The GitHub repository cel-esx/EGL314_TeamB contains a labelled image folder "Dataset" with 7 categories: background, bird, moose, palm, spider, swan, wolf. Examples follow, each with its label.

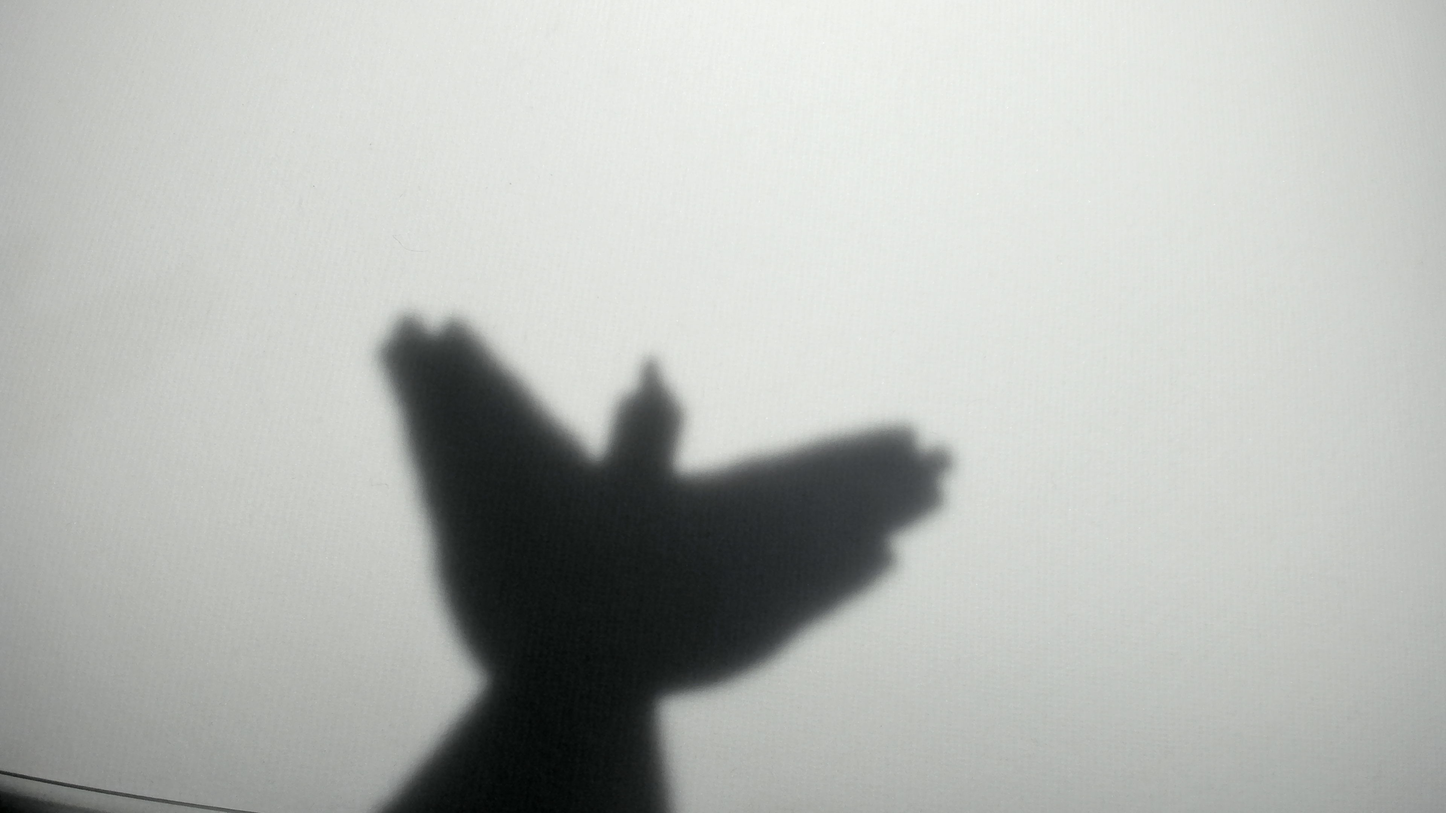
Label: bird

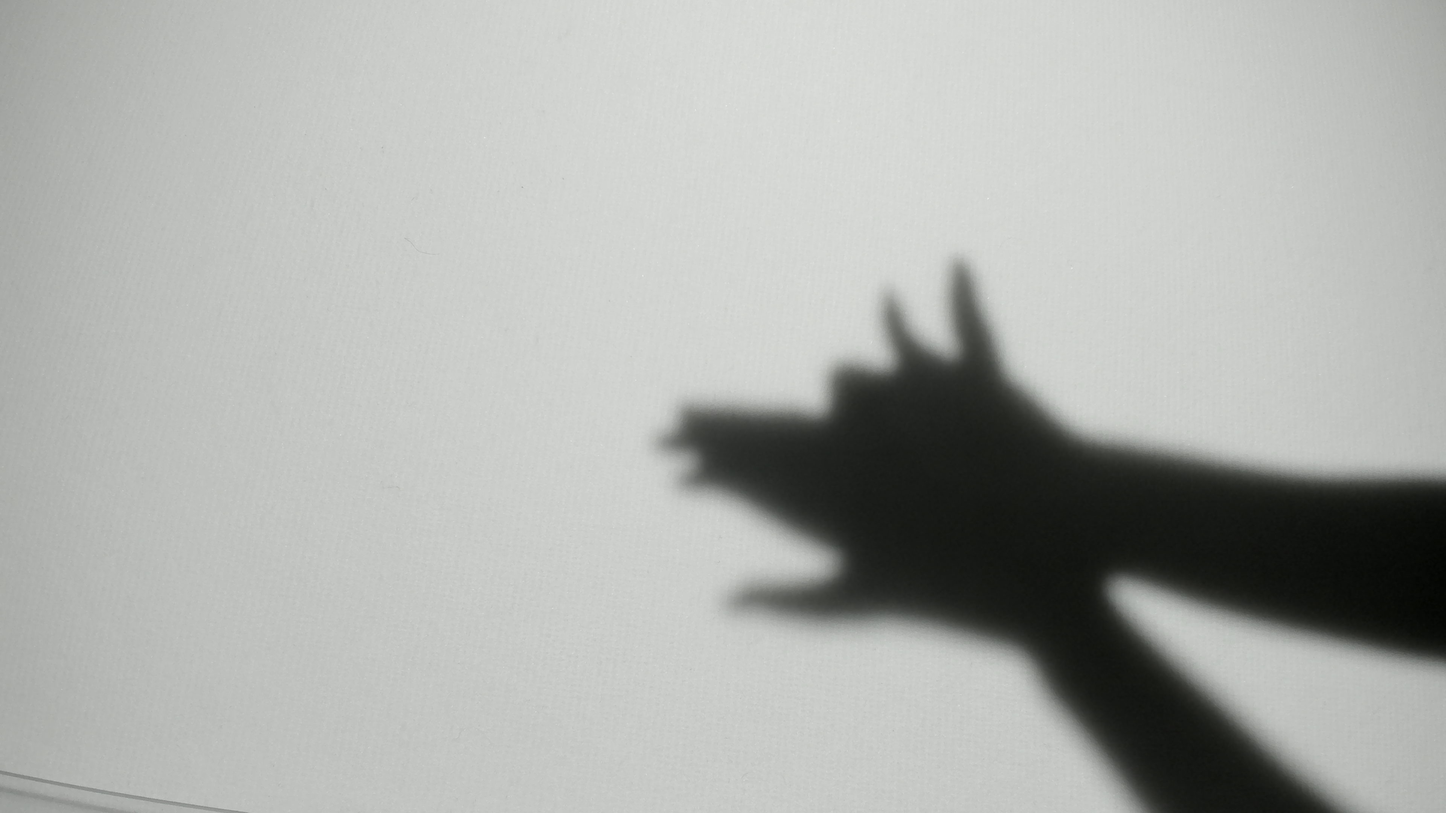
Label: wolf

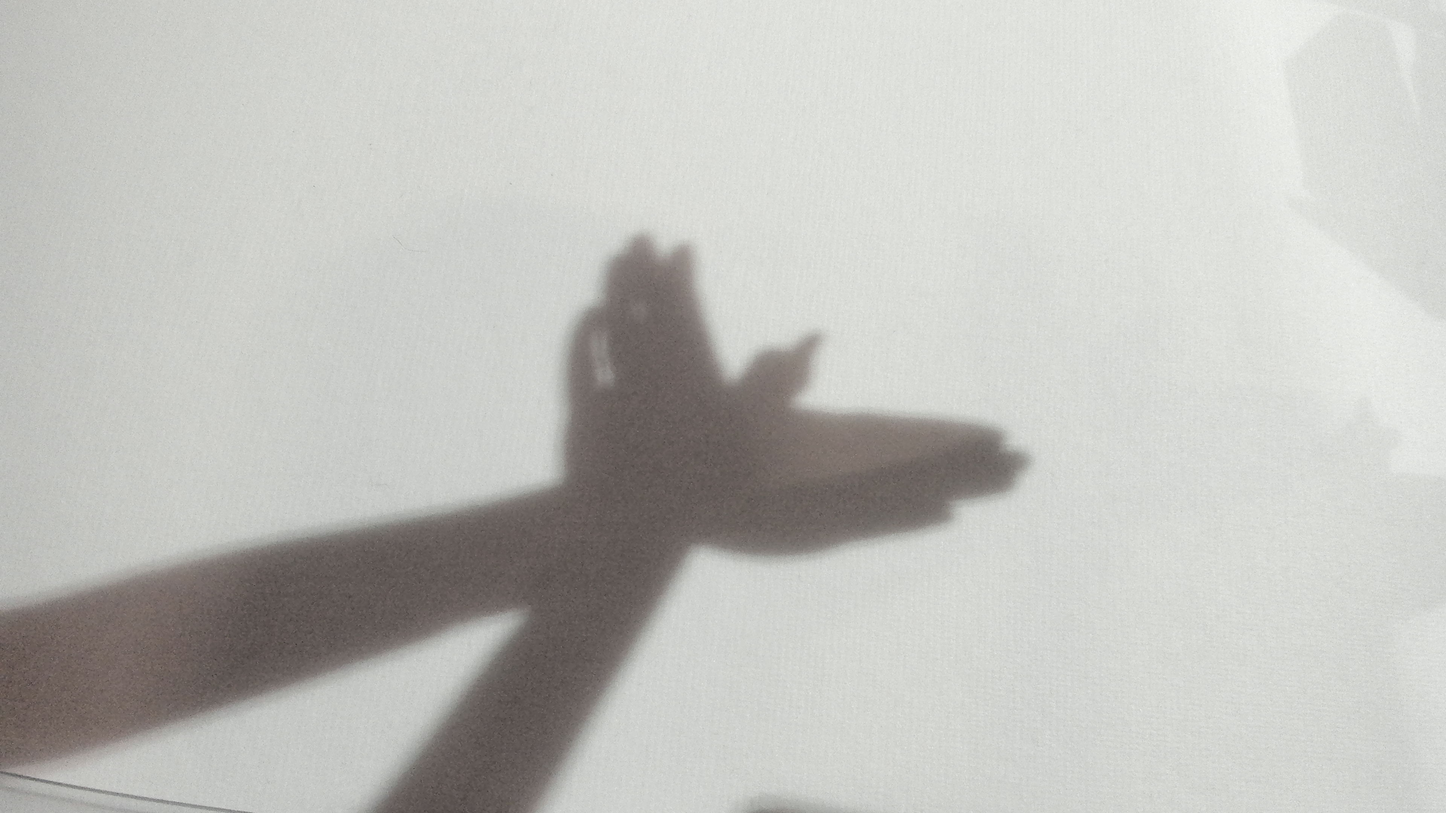
Label: bird

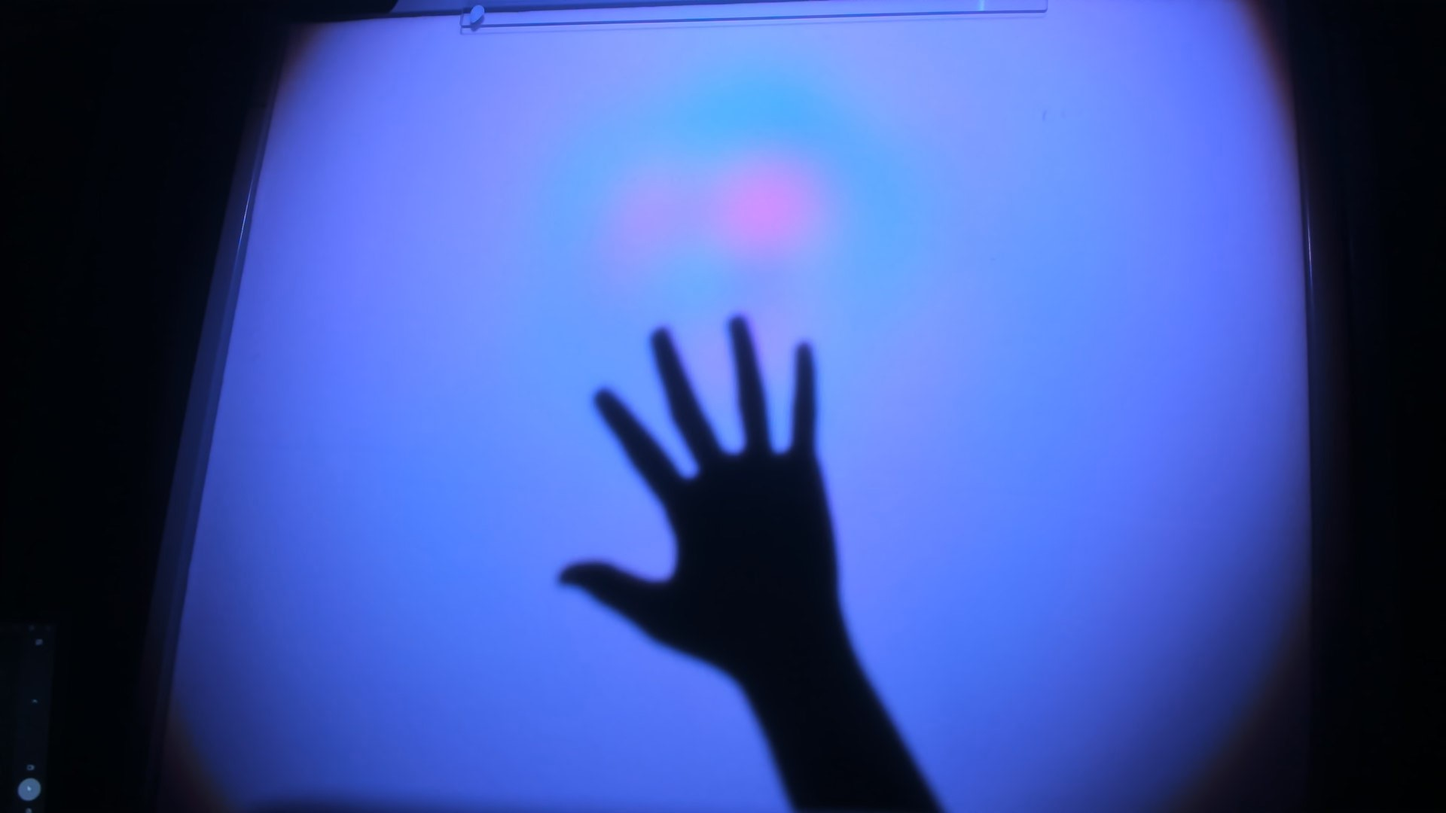
Label: palm

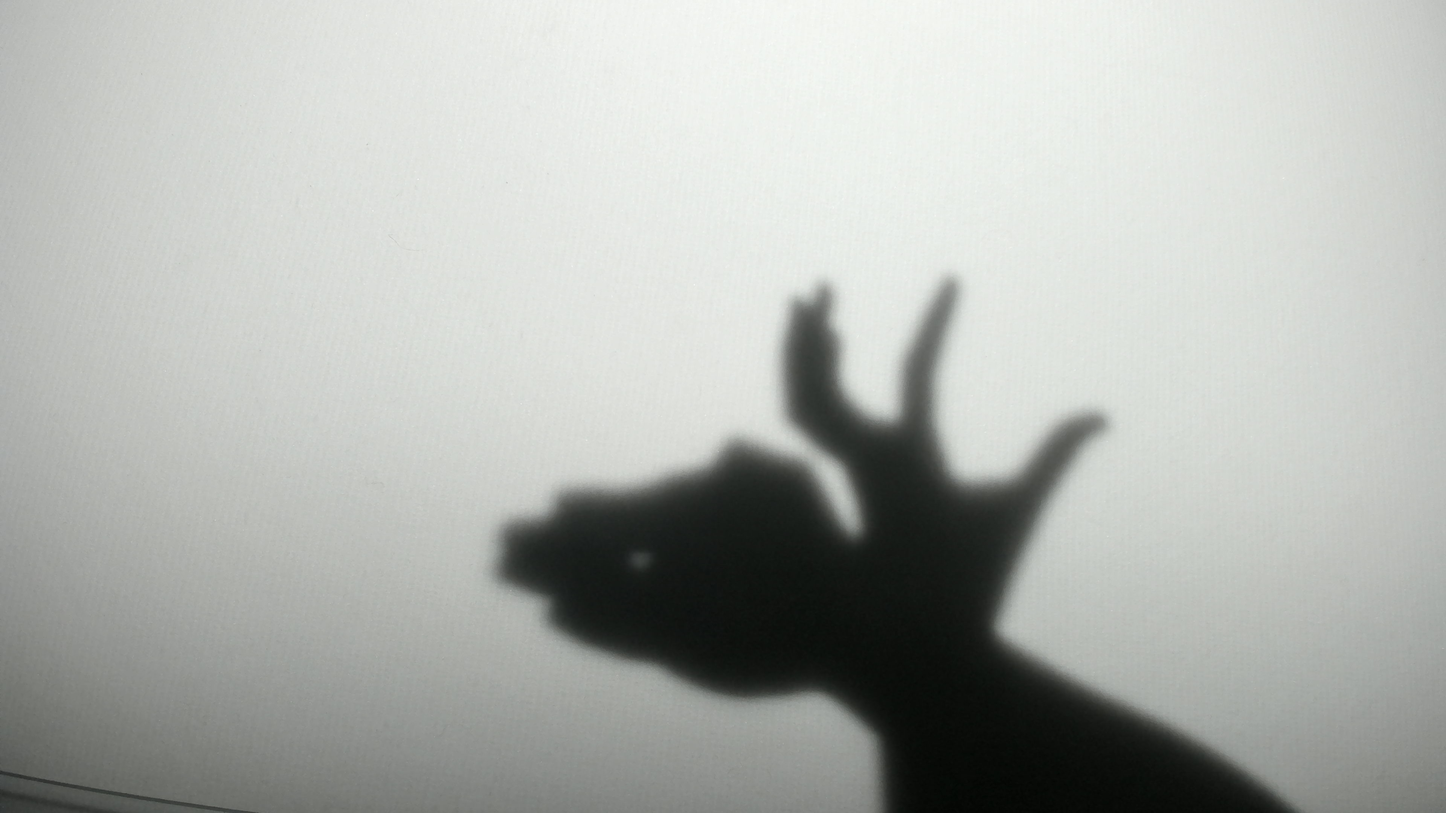
Label: moose

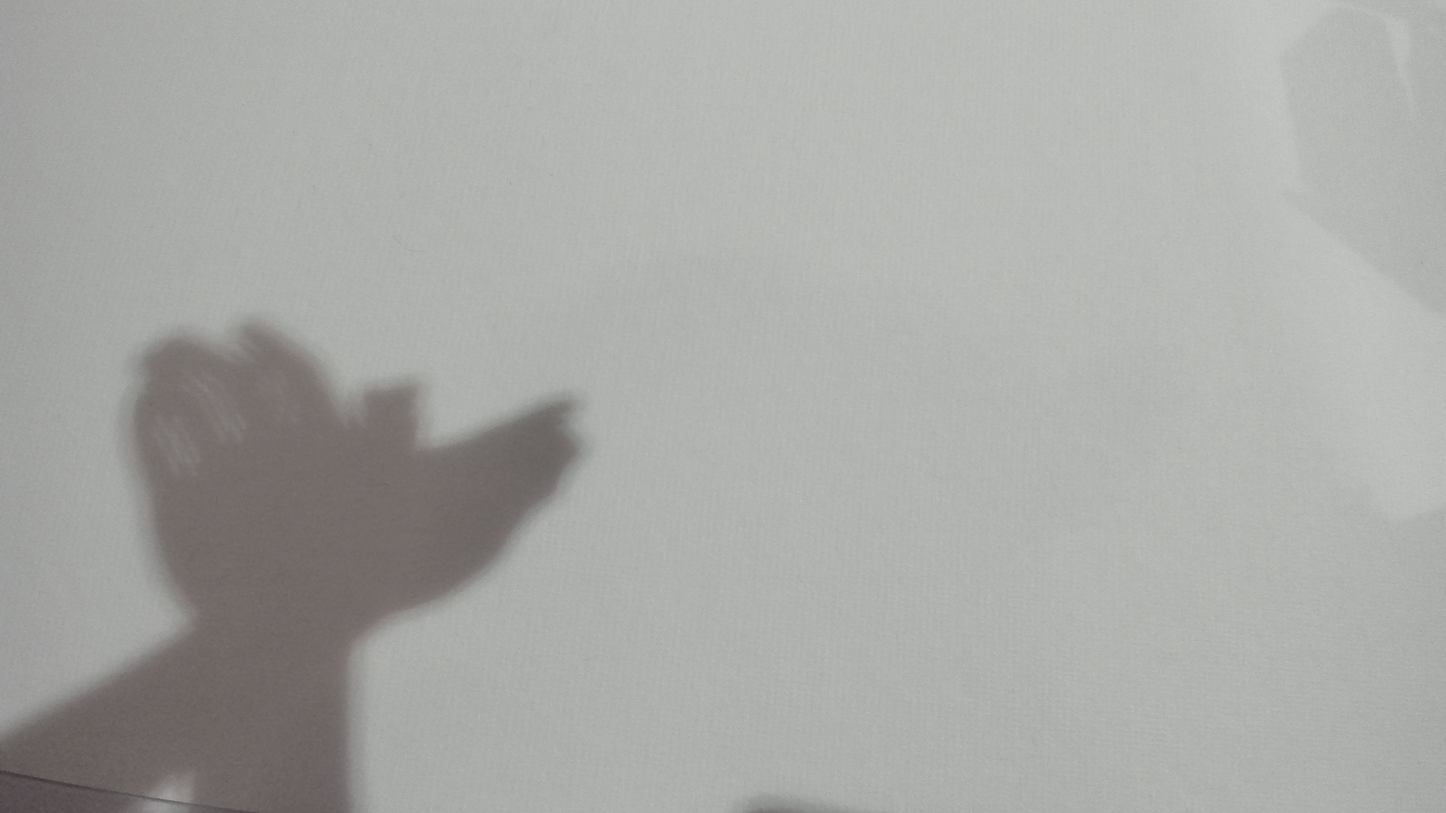
Label: bird
